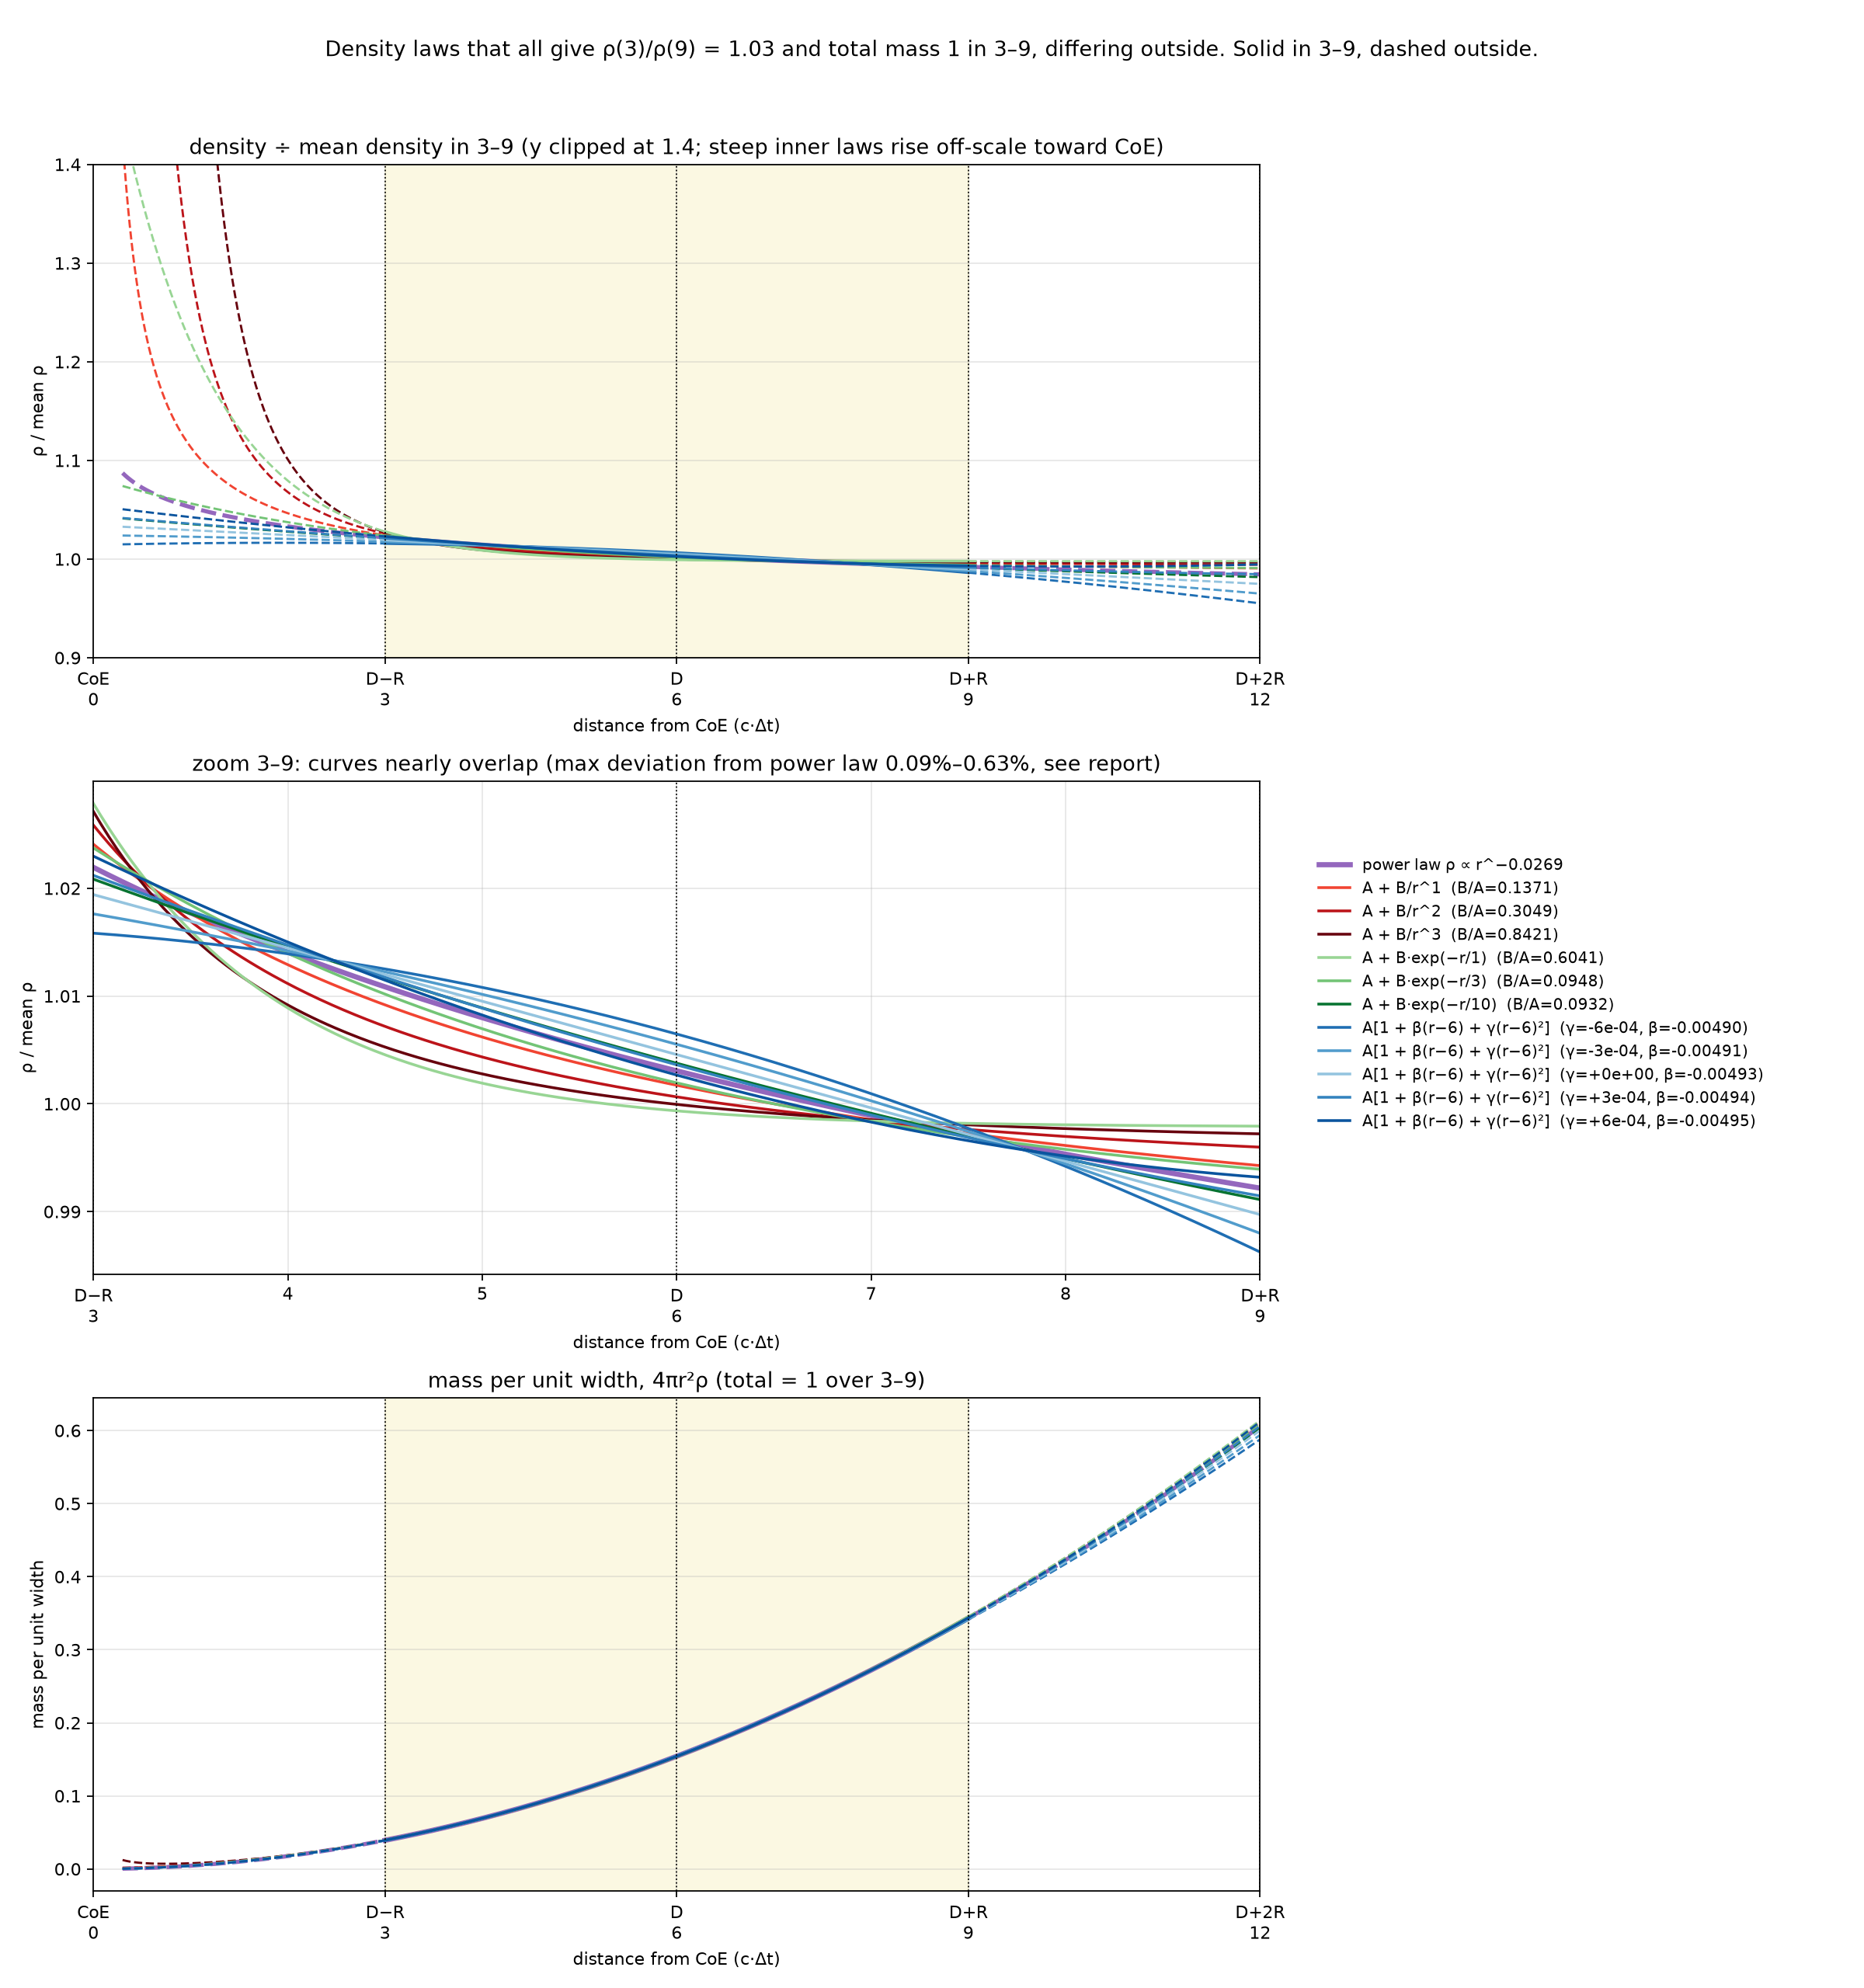

This chart was generated by the following Python code:
import numpy as np, matplotlib; matplotlib.use("Agg"); import matplotlib.pyplot as plt
from scipy.integrate import quad
a,b=3.0,9.0; k=np.log(1.03)/np.log(3)          # power-law exponent 0.0269
Vtot=4/3*np.pi*(b**3-a**3); rbar=1/Vtot          # mean density in window (mass 1)
def norm(f):
    Z=quad(lambda r:4*np.pi*r*r*f(r),a,b)[0]; return lambda r: f(r)/Z
fam=[]
fam.append(("power law ρ ∝ r^−%.4f"%k,"tab:purple",norm(lambda r:r**-k)))
for n in (1,2,3):
    BA=0.03/(3.0**-n-1.03*9.0**-n); fam.append((f"A + B/r^{n}  (B/A={BA:.4f})",plt.cm.Reds(0.4+0.2*n),norm(lambda r,n=n,BA=BA:1+BA/r**n)))
for L in (1.0,3.0,10.0):
    BA=0.03/(np.exp(-3/L)-1.03*np.exp(-9/L)); fam.append((f"A + B·exp(−r/{L:g})  (B/A={BA:.4f})",plt.cm.Greens(0.35+0.05*L),norm(lambda r,L=L,BA=BA:1+BA*np.exp(-r/L))))
for cA in (-6e-4,-3e-4,0.0,3e-4,6e-4):
    bA=-0.03*(1+9*cA)/(3*2.03)
    fam.append((f"A[1 + β(r−6) + γ(r−6)²]  (γ={cA:+.0e}, β={bA:.5f})",plt.cm.Blues(0.4+600*abs(cA)+(0.1 if cA>0 else 0)),norm(lambda r,cA=cA,bA=bA:1+bA*(r-6)+cA*(r-6)**2)))
pl=fam[0][2]; rw=np.linspace(a,b,601)
rows=[]
for name,col,f in fam:
    assert abs(f(3)/f(9)-1.03)<1e-12 and abs(quad(lambda r:4*np.pi*r*r*f(r),a,b)[0]-1)<1e-10
    dev=np.max(np.abs(f(rw)/pl(rw)-1)); rows.append((name,dev,[f(x)/rbar for x in (0.5,3,9,12)]))
    assert dev<1.5e-2, (name,dev)
fig,ax=plt.subplots(3,1,figsize=(15,16))
rin=np.linspace(a,b,300); rlo=np.linspace(0.3,a,300); rhi=np.linspace(b,12,200)
for name,col,f in fam:
    lw=3 if name.startswith("power") else 1.6
    for j in (0,1):
        ax[j].plot(rin,f(rin)/rbar,color=col,lw=lw,label=name if j==0 else None)
    for rr in (rlo,rhi): ax[0].plot(rr,f(rr)/rbar,color=col,lw=lw*0.8,ls="--")
    g=lambda r:4*np.pi*r*r*f(r)
    ax[2].plot(rin,g(rin),color=col,lw=lw)
    for rr in (rlo,rhi): ax[2].plot(rr,g(rr),color=col,lw=lw*0.8,ls="--")
ax[0].set_ylim(0.9,1.4); ax[1].set_xlim(a,b)
ax[0].set_title("density ÷ mean density in 3–9 (y clipped at 1.4; steep inner laws rise off-scale toward CoE)")
ax[1].set_title("zoom 3–9: curves nearly overlap (max deviation from power law 0.09%–0.63%, see report)")
ax[2].set_title("mass per unit width, 4πr²ρ (total = 1 over 3–9)")
for j,a_ in enumerate(ax):
    a_.grid(alpha=.3); a_.set_xlabel("distance from CoE (c·Δt)")
    if j!=1:
        a_.set_xlim(0,12); a_.axvspan(a,b,color="khaki",alpha=0.25,zorder=-1)
        a_.set_xticks([0,3,6,9,12]); a_.set_xticklabels(["CoE\n0","D−R\n3","D\n6","D+R\n9","D+2R\n12"])
    else:
        a_.set_xticks([3,4,5,6,7,8,9]); a_.set_xticklabels(["D−R\n3","4","5","D\n6","7","8","D+R\n9"])
    for x in (3,6,9,12): a_.axvline(x,color="k",lw=0.8,ls=":")
ax[0].set_ylabel("ρ / mean ρ"); ax[1].set_ylabel("ρ / mean ρ"); ax[2].set_ylabel("mass per unit width")
fig.legend(*ax[0].get_legend_handles_labels(),loc="center left",bbox_to_anchor=(0.70,0.5),fontsize=9,frameon=False)
fig.suptitle("Density laws that all give ρ(3)/ρ(9) = 1.03 and total mass 1 in 3–9, differing outside. Solid in 3–9, dashed outside.",fontsize=12)
plt.tight_layout(rect=[0,0,0.70,0.96]); plt.savefig("level_sets_3pct.png",dpi=160)
for nm,d,v in rows: print(f"{nm:55s} maxdev={d:.2e}  ρ/mean at 0.5,3,9,12 = "+", ".join(f"{x:.4f}" for x in v))
